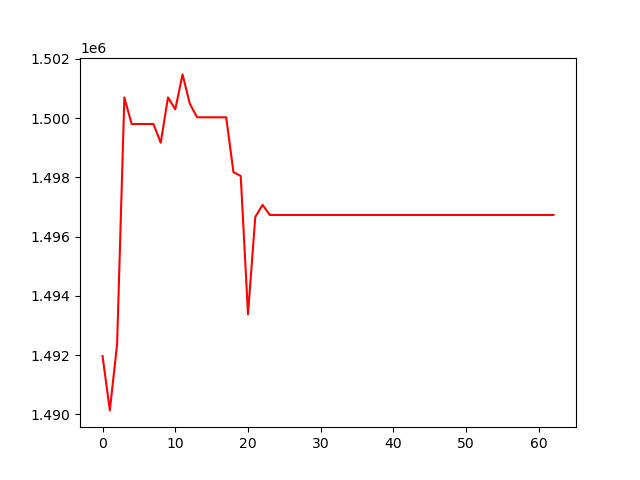

The table this chart was drawn from, first rows:
, 0
0, 1491964
1, 1490130
2, 1492359
3, 1500700
4, 1499804
5, 1499804
6, 1499804
7, 1499804
8, 1499171
9, 1500700
10, 1500300
11, 1501479
12, 1500487
13, 1500030
14, 1500030
15, 1500030
16, 1500030
17, 1500030
18, 1498176
19, 1498049
20, 1493375
21, 1496661
22, 1497071
23, 1496731
24, 1496731
25, 1496731
26, 1496731
27, 1496731
28, 1496731
29, 1496731
30, 1496731
31, 1496731
32, 1496731
33, 1496731
34, 1496731
35, 1496731
36, 1496731
37, 1496731
38, 1496731
39, 1496731
40, 1496731
41, 1496731
42, 1496731
43, 1496731
44, 1496731
45, 1496731
46, 1496731
47, 1496731
48, 1496731
49, 1496731
50, 1496731
51, 1496731
52, 1496731
53, 1496731
54, 1496731
55, 1496731
56, 1496731
57, 1496731
58, 1496731
59, 1496731
... 3 more rows
